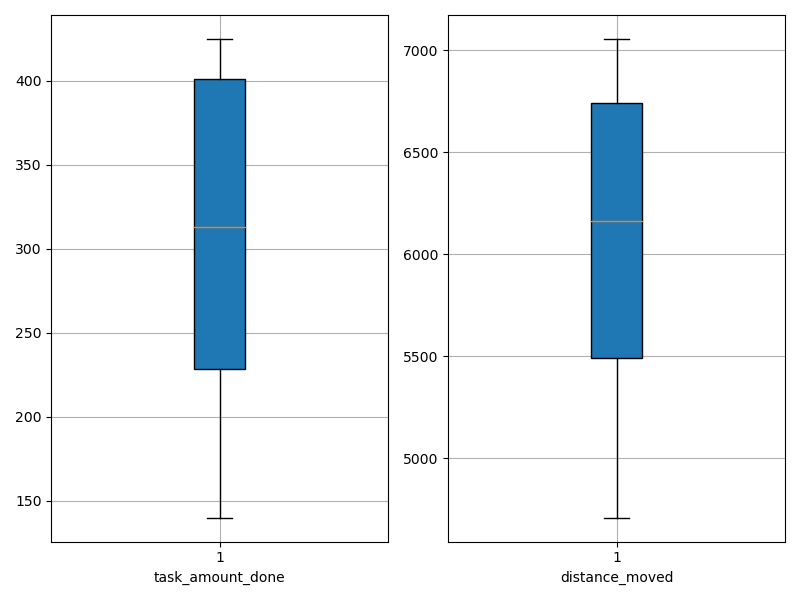

The file beside this chart, header and first rows:
agent_id, task_amount_done, distance_moved
0, 212.0, 5573
1, 425.0, 6545
2, 351.0, 6482
3, 140.0, 4710
4, 278.0, 7055
5, 281.0, 5468
6, 420.0, 6809
7, 140.0, 5098
8, 345.0, 5848
9, 418.0, 6965
